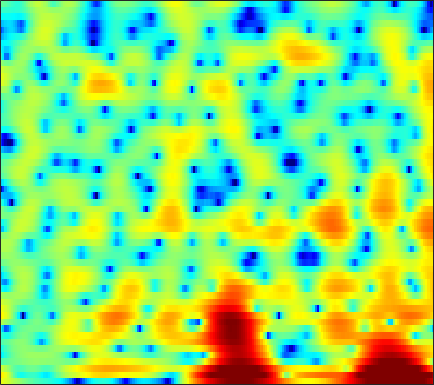

Data behind this chart, as committed beside it:
5.1124, 4.7639, 4.2709, 3.751, 3.3449, 2.7819, 2.1996, 1.7557, 1.1631, 0.5874, 0.032981, -0.3633, -0.86601, -1.3443, -1.6796, -2.0986, -2.4877, -2.765, -3.0987, -3.3919, -3.6668, -3.8835, -4.1956, -4.5046
7.124, 6.329, 5.102, 3.666, 2.44, 0.6054, -1.41, -2.928, -4.623, -5.412, -5.215, -4.744, -4.082, -3.626, -3.473, -3.541, -3.918, -4.394, -5.26, -6.251, -7.032, -7.184, -6.549, -5.219
3.702, 3.137, 2.275, 1.295, 0.4956, -0.5915, -1.577, -2.136, -2.514, -2.453, -2.095, -1.748, -1.315, -1.013, -0.896, -0.9088, -1.113, -1.372, -1.828, -2.32, -2.709, -2.823, -2.622, -2.036
-2.537, -2.172, -1.736, -1.371, -1.134, -0.8646, -0.6205, -0.4445, -0.2178, -0.001632, 0.2045, 0.3469, 0.5158, 0.6466, 0.7176, 0.7763, 0.7989, 0.7928, 0.758, 0.6976, 0.6194, 0.5643, 0.5047, 0.4506
-7.202, -5.789, -4.263, -3.05, -2.294, -1.458, -0.7847, -0.3669, 0.09222, 0.4515, 0.7293, 0.8935, 1.06, 1.176, 1.23, 1.275, 1.301, 1.311, 1.313, 1.298, 1.259, 1.215, 1.131, 0.9954
-5.265, -4.339, -3.228, -2.255, -1.623, -0.9123, -0.3506, -0.01722, 0.3223, 0.5354, 0.6311, 0.6312, 0.5389, 0.3518, 0.1614, -0.1244, -0.4058, -0.5793, -0.7062, -0.6663, -0.4564, -0.2087, 0.1926, 0.6083
-2.512, -2.128, -1.644, -1.173, -0.8291, -0.3847, -0.0006954, 0.2387, 0.4707, 0.5598, 0.4731, 0.279, -0.1854, -0.931, -1.724, -3.162, -5.173, -7.142, -10.11, -11.09, -8.339, -5.866, -3.132, -1.03
-3.819, -4.517, -5.071, -4.968, -4.492, -3.546, -2.54, -1.85, -1.124, -0.6246, -0.3741, -0.3531, -0.5518, -0.9847, -1.472, -2.341, -3.43, -4.313, -5.258, -5.393, -4.469, -3.329, -1.681, -0.1353
-5.769, -9.109, -14.45, -13.08, -9.616, -6.361, -4.277, -3.173, -2.158, -1.481, -1.028, -0.8008, -0.6154, -0.5418, -0.5454, -0.6011, -0.6772, -0.7355, -0.7936, -0.7505, -0.5658, -0.325, 0.1173, 0.688
2.978, 2.076, 1.038, 0.2331, -0.2283, -0.7436, -1.239, -1.63, -2.2, -2.626, -2.728, -2.532, -2.022, -1.404, -0.984, -0.5708, -0.3234, -0.2744, -0.4286, -0.8298, -1.472, -2.05, -2.787, -3.092
6.596, 5.878, 4.829, 3.654, 2.649, 1.07, -0.9636, -2.934, -6.61, -13.15, -29.97, -14.03, -7.694, -4.491, -2.967, -1.698, -1.074, -0.9271, -1.131, -1.825, -3.137, -4.668, -7.718, -12.28
5.45, 4.912, 4.109, 3.189, 2.428, 1.3, 0.05274, -0.9217, -2.207, -3.307, -3.864, -3.883, -3.537, -3.039, -2.663, -2.228, -2.001, -1.976, -2.092, -2.333, -2.641, -2.89, -3.134, -3.154
3.826, 3.474, 2.978, 2.481, 2.103, 1.609, 1.12, 0.75, 0.2884, -0.1219, -0.5016, -0.7426, -1.029, -1.323, -1.582, -1.964, -2.369, -2.678, -3.088, -3.424, -3.557, -3.504, -3.226, -2.712
1.819, 1.452, 1.143, 1.05, 1.099, 1.251, 1.443, 1.556, 1.648, 1.644, 1.482, 1.258, 0.826, 0.2264, -0.3776, -1.442, -2.775, -3.974, -5.842, -7.759, -8.879, -8.483, -6.712, -4.574
-4.447, -5.93, -6.633, -5.242, -3.627, -1.595, 0.01741, 0.9505, 1.845, 2.376, 2.588, 2.546, 2.208, 1.582, 0.9183, -0.2996, -1.939, -3.485, -6.047, -9.275, -11.82, -11.02, -7.707, -4.594
-9.277, -11.16, -11.97, -9.122, -6.458, -3.491, -1.282, -0.03478, 1.172, 1.925, 2.325, 2.404, 2.22, 1.711, 1.163, 0.2276, -0.9528, -1.931, -3.227, -4.308, -4.953, -4.994, -4.416, -3.253
-8.352, -6.815, -5.084, -3.492, -2.359, -0.9592, 0.2725, 1.038, 1.831, 2.367, 2.618, 2.62, 2.413, 1.923, 1.36, 0.3773, -0.9025, -2.12, -4.159, -6.804, -10.33, -12.88, -11.86, -7.688
-4.844, -3.709, -2.336, -1.186, -0.4327, 0.409, 1.085, 1.476, 1.854, 2.077, 2.107, 2.015, 1.758, 1.345, 0.8865, 0.1112, -0.8685, -1.778, -3.251, -4.959, -6.655, -7.451, -7.03, -5.206
-0.9216, -0.6367, -0.2312, 0.1533, 0.3953, 0.6568, 0.8099, 0.8603, 0.8343, 0.6986, 0.5061, 0.3306, 0.04386, -0.2503, -0.4659, -0.7869, -1.124, -1.364, -1.669, -1.914, -2.009, -1.947, -1.658, -1.151
1.023, 1.103, 1.164, 1.162, 1.095, 0.9027, 0.5829, 0.2543, -0.2945, -0.9596, -1.637, -2.101, -2.6, -2.861, -2.837, -2.624, -2.282, -1.977, -1.548, -1.14, -0.7434, -0.4357, -0.01597, 0.4067
2.032, 2.115, 2.123, 1.994, 1.797, 1.349, 0.6646, -0.04367, -1.285, -2.939, -5.152, -7.13, -9.545, -9.97, -8.703, -6.473, -4.579, -3.473, -2.317, -1.399, -0.6596, -0.1812, 0.3981, 0.9274
1.997, 2.141, 2.254, 2.24, 2.133, 1.823, 1.255, 0.6045, -0.6182, -2.329, -4.747, -6.991, -10.12, -10.82, -9.022, -6.562, -4.731, -3.77, -2.913, -2.321, -1.838, -1.462, -0.8943, -0.2225
0.1906, 0.3134, 0.7151, 1.248, 1.625, 1.999, 2.152, 2.094, 1.763, 1.204, 0.5085, -0.106, -0.7739, -1.312, -1.602, -1.862, -2.253, -2.693, -3.529, -4.735, -6.018, -6.622, -6.189, -4.545
-9.087, -8.771, -5.098, -1.944, -0.2313, 1.37, 2.419, 2.939, 3.342, 3.452, 3.347, 3.144, 2.73, 2.212, 1.666, 0.7693, -0.4207, -1.582, -3.605, -6.509, -10.91, -15.39, -14.47, -8.932
-5.296, -5.352, -3.839, -1.937, -0.6308, 0.7746, 1.842, 2.449, 3.067, 3.44, 3.582, 3.597, 3.342, 2.928, 2.447, 1.56, 0.4565, -0.5688, -2.092, -3.701, -5.138, -5.954, -6.328, -5.913
0.1447, -0.2632, -0.5222, -0.4159, -0.2033, 0.2941, 0.9362, 1.453, 2.106, 2.699, 3.124, 3.321, 3.384, 3.149, 2.831, 2.135, 1.15, 0.195, -1.404, -3.363, -5.769, -7.812, -10.24, -10.33
0.05651, -0.8749, -2.061, -3.05, -3.506, -3.437, -2.534, -1.5, -0.02622, 1.275, 2.349, 2.891, 3.42, 3.594, 3.515, 3.157, 2.436, 1.695, 0.3176, -1.521, -3.965, -6.258, -9.431, -9.639
-3.873, -5.288, -7.72, -11.55, -16.82, -25.91, -12.13, -7.81, -4.098, -1.592, 0.1458, 1.111, 1.972, 2.523, 2.696, 2.688, 2.437, 2.107, 1.538, 0.8427, 0.1254, -0.3464, -0.7312, -0.7166
-8.937, -9.382, -9.743, -9.95, -9.861, -9.105, -7.5, -5.953, -3.978, -2.208, -0.8688, -0.0515, 0.6949, 1.154, 1.337, 1.402, 1.354, 1.237, 1.091, 0.9421, 0.8461, 0.8452, 0.9215, 1.107
-22.01, -15.57, -10.99, -8.199, -6.67, -4.975, -3.516, -2.556, -1.386, -0.4656, 0.2401, 0.5866, 0.8401, 0.7961, 0.6569, 0.3321, -0.04726, -0.2866, -0.4623, -0.3934, -0.1054, 0.2184, 0.7141, 1.214
-8.089, -7.155, -5.377, -3.611, -2.419, -1.048, 0.0786, 0.7716, 1.488, 1.946, 2.141, 2.061, 1.666, 0.9195, 0.06887, -1.436, -3.35, -4.76, -5.853, -5.151, -3.467, -2.209, -0.7755, 0.3332
-2.385, -1.78, -0.8765, 0.03471, 0.7392, 1.587, 2.299, 2.741, 3.133, 3.324, 3.225, 2.967, 2.273, 1.167, -0.06132, -2.344, -5.781, -9.457, -14.35, -10.42, -6.325, -4.374, -2.639, -1.537
-1.45, -0.8267, -0.04796, 0.7005, 1.215, 1.858, 2.431, 2.786, 3.141, 3.331, 3.31, 3.171, 2.734, 2.041, 1.341, 0.225, -1.024, -1.881, -2.783, -3.236, -3.385, -3.477, -3.673, -4.059
-1.989, -1.52, -0.947, -0.3403, 0.1111, 0.7382, 1.376, 1.824, 2.397, 2.845, 3.172, 3.287, 3.3, 3.106, 2.855, 2.357, 1.732, 1.179, 0.3671, -0.5959, -1.754, -2.82, -4.694, -7.352
-3.922, -3.955, -3.878, -3.628, -3.219, -2.429, -1.438, -0.5931, 0.5122, 1.548, 2.417, 2.925, 3.424, 3.693, 3.751, 3.636, 3.325, 2.945, 2.28, 1.383, 0.2184, -0.8744, -2.687, -4.958
-8.755, -9.861, -11.14, -11.98, -11.9, -10.4, -7.791, -5.707, -3.182, -1.086, 0.5703, 1.567, 2.561, 3.232, 3.528, 3.707, 3.635, 3.454, 3.034, 2.468, 1.756, 1.148, 0.2916, -0.5659
-16.07, -19.34, -22.43, -24.88, -30.05, -22.36, -13.91, -9.765, -5.762, -2.837, -0.6636, 0.5569, 1.781, 2.562, 2.926, 3.14, 3.1, 2.949, 2.613, 2.199, 1.772, 1.48, 1.134, 0.8654
-14.67, -17.84, -18.86, -16.14, -13.88, -10.94, -7.904, -5.745, -3.198, -1.073, 0.5705, 1.535, 2.408, 2.914, 3.051, 2.92, 2.498, 2.006, 1.244, 0.4706, -0.07336, -0.2445, -0.1431, 0.213
-5.508, -5.847, -5.824, -5.252, -4.492, -3.231, -1.827, -0.7773, 0.5688, 1.718, 2.631, 3.128, 3.499, 3.537, 3.301, 2.625, 1.454, 0.1852, -2.131, -5.264, -8.358, -8.397, -5.626, -2.952
-2.801, -2.561, -2.119, -1.538, -1.018, -0.2365, 0.5757, 1.177, 1.916, 2.541, 3.003, 3.2, 3.279, 3.059, 2.676, 1.855, 0.5864, -0.715, -3.004, -5.938, -8.61, -8.705, -6.493, -4.141
-3.393, -2.776, -1.963, -1.161, -0.5866, 0.1402, 0.8148, 1.283, 1.815, 2.249, 2.556, 2.673, 2.708, 2.535, 2.28, 1.754, 1.026, 0.3799, -0.5683, -1.474, -2.175, -2.487, -2.582, -2.482
-4.906, -3.812, -2.553, -1.511, -0.8409, -0.07353, 0.581, 1.001, 1.505, 1.917, 2.235, 2.425, 2.535, 2.54, 2.456, 2.216, 1.857, 1.524, 1.005, 0.4426, -0.1376, -0.5727, -1.172, -1.805
-5.316, -3.889, -2.493, -1.502, -0.9495, -0.3752, 0.09064, 0.4177, 0.8674, 1.331, 1.791, 2.109, 2.445, 2.673, 2.748, 2.733, 2.586, 2.386, 2.029, 1.557, 0.9837, 0.4713, -0.3669, -1.402
-2.441, -1.692, -1.095, -0.9058, -1.001, -1.341, -1.696, -1.758, -1.432, -0.6146, 0.3937, 1.082, 1.92, 2.472, 2.732, 2.892, 2.852, 2.715, 2.428, 2.039, 1.559, 1.127, 0.4561, -0.4202
1.756, 1.665, 1.202, 0.2033, -1.004, -3.511, -7.626, -11.87, -10.62, -5.301, -1.968, -0.3, 1.122, 1.939, 2.245, 2.304, 2.077, 1.794, 1.321, 0.8917, 0.5717, 0.4384, 0.3504, 0.253
4.533, 4.116, 3.313, 2.161, 1.04, -0.8392, -2.931, -4.097, -4.087, -2.599, -0.9693, -0.0355, 0.6647, 0.9124, 0.7585, 0.1463, -0.9039, -1.95, -3.603, -5.103, -5.484, -4.775, -3.252, -1.712
4.859, 4.42, 3.758, 3.031, 2.459, 1.728, 1.089, 0.7151, 0.4498, 0.354, 0.2989, 0.1561, -0.1674, -0.8528, -1.611, -2.963, -4.812, -6.686, -10.15, -16.34, -20.78, -13.53, -7.957, -4.546
3.844, 3.344, 2.75, 2.286, 2.018, 1.77, 1.597, 1.483, 1.319, 1.059, 0.6179, 0.1384, -0.7287, -1.989, -3.167, -5.017, -6.976, -8.325, -9.449, -9.558, -8.591, -7.316, -5.292, -3.281
1.293, 0.3589, -0.5571, -0.8426, -0.649, -0.0633, 0.6053, 1.051, 1.422, 1.521, 1.269, 0.8673, -0.09402, -1.6, -3.206, -6.21, -11.03, -17.44, -18.58, -10.75, -6.63, -4.496, -2.299, -0.5831
-3.947, -7.003, -12.92, -13.08, -8.63, -4.536, -1.966, -0.6262, 0.554, 1.233, 1.512, 1.48, 1.027, 0.1965, -0.695, -2.201, -3.852, -4.825, -4.911, -3.666, -1.964, -0.7922, 0.5544, 1.563
-5.566, -7.047, -8.601, -8.484, -7.266, -5.138, -3.228, -2.087, -0.8259, 0.08038, 0.7094, 0.9821, 1.201, 1.225, 1.161, 0.9844, 0.825, 0.7797, 0.8811, 1.157, 1.521, 1.784, 2.043, 2.112
-6.362, -6.433, -6.261, -5.813, -5.299, -4.478, -3.593, -2.92, -2.08, -1.28, -0.548, -0.02437, 0.6571, 1.256, 1.653, 2.115, 2.495, 2.746, 3, 3.167, 3.209, 3.145, 2.851, 2.288
-10.65, -9.465, -8.089, -6.999, -6.373, -5.781, -5.382, -5.138, -4.832, -4.295, -3.417, -2.521, -1.248, 0.04319, 0.9289, 1.973, 2.818, 3.314, 3.799, 4.074, 4.134, 4.019, 3.638, 2.953
-14.8, -12.01, -9.7, -8.407, -7.926, -7.878, -8.522, -9.542, -11.5, -13.1, -11.26, -8.544, -5.156, -2.47, -0.8628, 0.8351, 2.126, 2.863, 3.589, 4.043, 4.245, 4.232, 4.022, 3.576
-9.555, -8.924, -8.163, -7.727, -7.669, -8.025, -8.997, -10.26, -12.61, -14.78, -12.85, -9.729, -6.149, -3.378, -1.732, 0.02135, 1.362, 2.14, 2.91, 3.418, 3.692, 3.767, 3.702, 3.481
-6.154, -6.008, -5.863, -5.8, -5.845, -6.017, -6.275, -6.454, -6.581, -6.34, -5.578, -4.73, -3.35, -1.916, -0.9019, 0.2859, 1.256, 1.831, 2.4, 2.755, 2.924, 2.952, 2.876, 2.72
-3.678, -3.655, -3.709, -3.826, -3.939, -4.096, -4.196, -4.176, -4.011, -3.6, -2.947, -2.332, -1.378, -0.399, 0.3056, 1.126, 1.764, 2.104, 2.363, 2.395, 2.23, 2, 1.634, 1.281
-1.32, -1.51, -1.863, -2.332, -2.727, -3.276, -3.777, -4.047, -4.04, -3.542, -2.584, -1.653, -0.374, 0.8236, 1.591, 2.409, 2.936, 3.124, 3.067, 2.647, 1.835, 0.9688, -0.4673, -1.958
